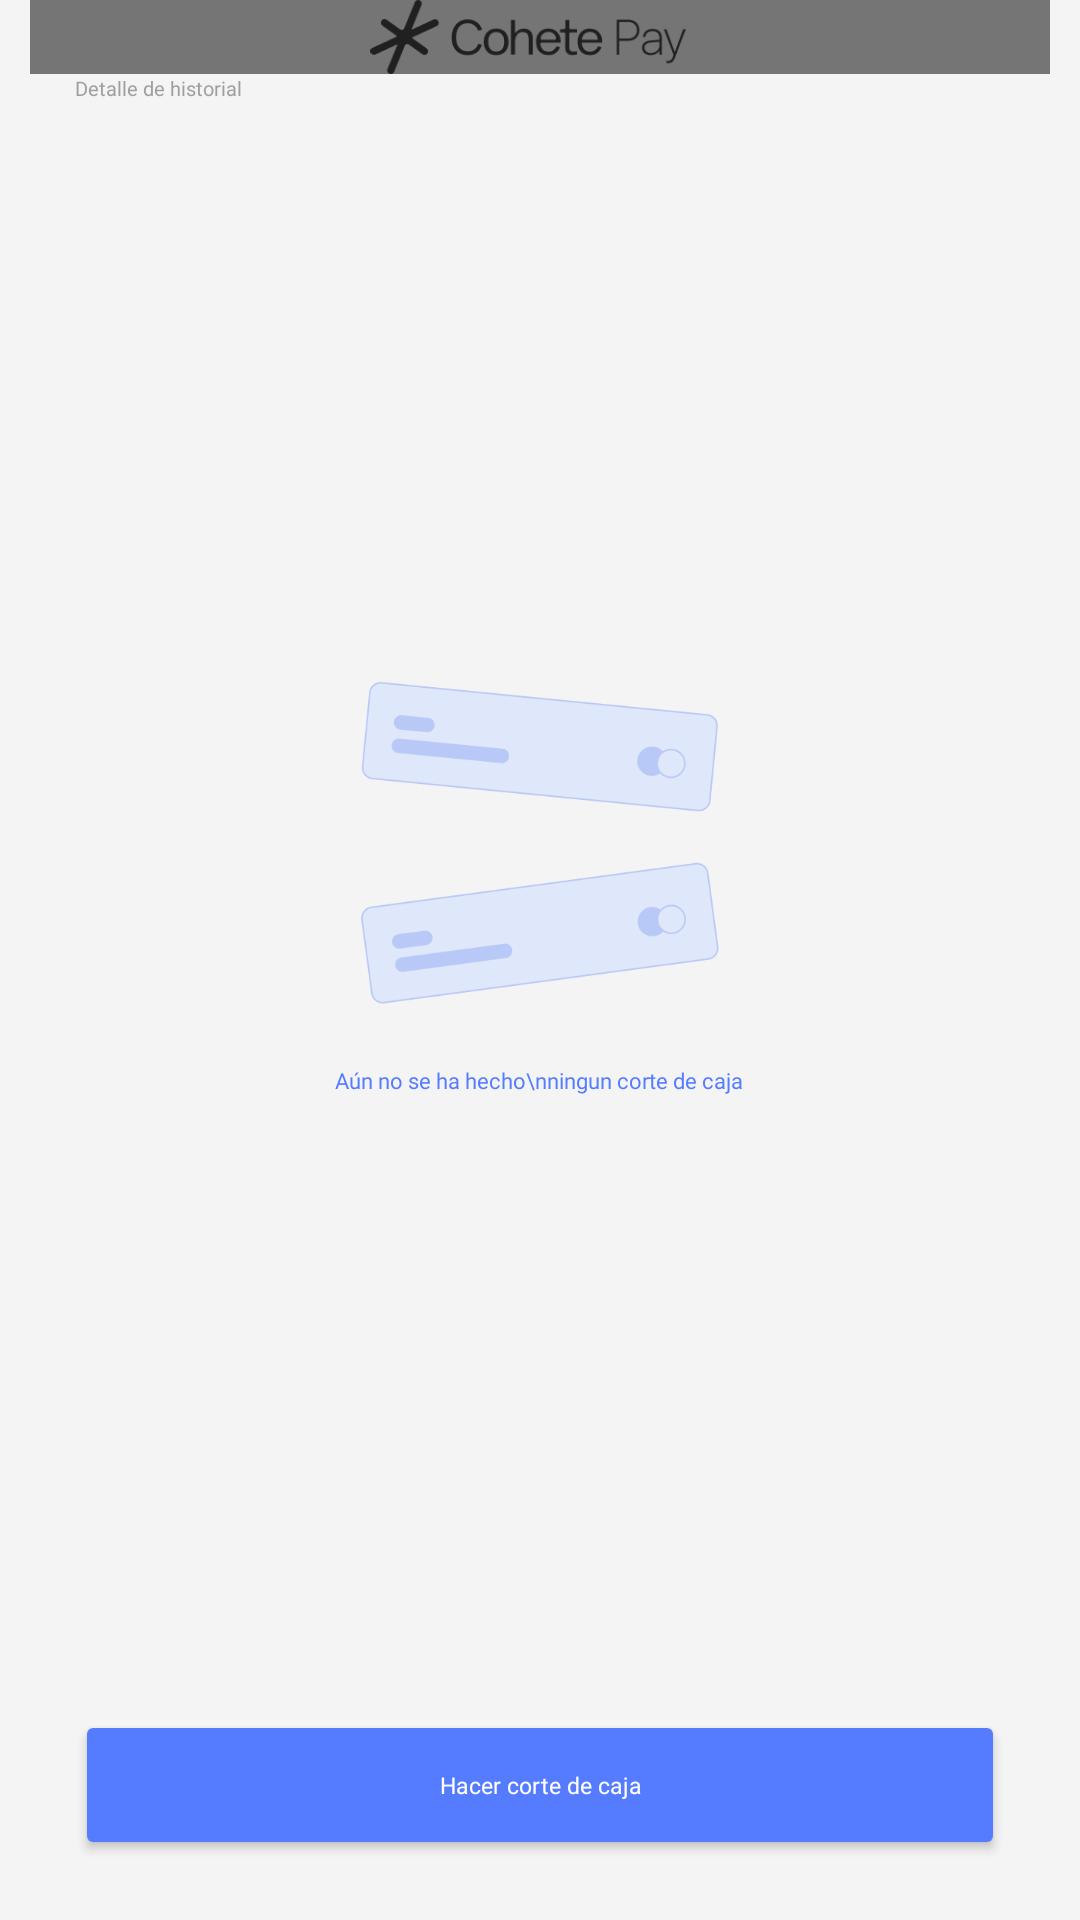

Android layout source for this screen:
<!-- AndroidManifest.xml: application theme AppThemeDown -->
<!-- res/layout/wmx_historial_cortecaja.xml -->
<?xml version="1.0" encoding="utf-8"?>
<LinearLayout xmlns:android="http://schemas.android.com/apk/res/android"
    xmlns:app="http://schemas.android.com/apk/res-auto"
    xmlns:tools="http://schemas.android.com/tools"
    android:layout_width="match_parent"
    android:layout_height="match_parent"
    android:background="@color/ep_fondo"
    android:orientation="vertical"
    android:paddingLeft="10dp"
    android:paddingRight="10dp">

    <include layout="@layout/toolbar_layout" />

    <LinearLayout
        android:layout_width="match_parent"
        android:layout_height="wrap_content"
        android:layout_weight="1"
        android:gravity="center_horizontal"
        android:orientation="vertical"
        android:paddingLeft="15dp"
        android:paddingRight="15dp">

        <TextView
            android:id="@+id/textView13"
            android:layout_width="match_parent"
            android:layout_height="wrap_content"
            android:layout_marginBottom="25px"
            android:fontFamily="@font/dm_sans"
            android:gravity="left"
            android:text="Detalle de historial"
            android:textColor="#A19E9E"
            android:textSize="20px" />

        <androidx.recyclerview.widget.RecyclerView
            android:id="@+id/historial_cortecaja_List"
            android:layout_width="match_parent"
            android:layout_height="match_parent"
            android:visibility="gone">

        </androidx.recyclerview.widget.RecyclerView>

        <LinearLayout
            android:id="@+id/layout_cortecaja_empty"
            android:layout_width="match_parent"
            android:layout_height="match_parent"
            android:orientation="horizontal"
            android:visibility="visible">

            <LinearLayout
                android:id="@+id/lyt_empty_container"
                android:layout_width="match_parent"
                android:layout_height="wrap_content"
                android:layout_gravity="center"
                android:layout_weight="1"
                android:orientation="vertical">

                <ImageView
                    android:id="@+id/imageView6"
                    android:layout_width="match_parent"
                    android:layout_height="324px"
                    android:layout_gravity="center"
                    app:srcCompat="@drawable/corte_caja_empty" />

                <TextView
                    android:id="@+id/txt_cortecaja_empty"
                    android:layout_width="269dp"
                    android:layout_height="wrap_content"
                    android:layout_gravity="center"
                    android:layout_marginTop="20dp"
                    android:fontFamily="@font/dm_sans_bold"
                    android:text="Aún no se ha hecho\nningun corte de caja"
                    android:textAlignment="center"
                    android:textColor="@color/ep_set_monto"
                    android:textSize="22px" />
            </LinearLayout>

        </LinearLayout>
    </LinearLayout>

    <LinearLayout
        android:layout_width="match_parent"
        android:layout_height="wrap_content"
        android:orientation="horizontal"
        android:paddingLeft="15dp"
        android:paddingTop="20dp"
        android:paddingRight="15dp"
        android:paddingBottom="20dp"
        android:visibility="visible">

        <Button
            android:id="@+id/btn_hacercortecaja"
            android:layout_width="match_parent"
            android:layout_height="match_parent"
            android:layout_weight="1"
            android:backgroundTint="@color/ep_btn_continuar_fondo"
            android:fontFamily="@font/dm_sans_bold"
            android:minHeight="50dip"
            android:text="Hacer corte de caja"
            android:textAllCaps="false"
            android:textColor="@android:color/white"
            android:textSize="23px" />
    </LinearLayout>


</LinearLayout>
<!-- res/layout/toolbar_layout.xml (included above) -->
<androidx.appcompat.widget.Toolbar xmlns:android="http://schemas.android.com/apk/res/android"
    xmlns:app="http://schemas.android.com/apk/res-auto"
    android:id="@+id/toolbar"
    android:layout_width="match_parent"
    android:layout_height="74px"
    android:background="?attr/colorPrimaryDark"
    android:minHeight="@dimen/abc_action_bar_default_height_material"
    android:visibility="visible"
    app:contentInsetEnd="0dp"
    app:contentInsetStart="0dp"
    app:popupTheme="@style/ThemeOverlay.AppCompat.Light"
    app:theme="@style/ThemeOverlay.AppCompat.Dark.ActionBar">


    <TextView
        android:id="@+id/txt_toolbar_title"
        android:layout_width="wrap_content"
        android:layout_height="wrap_content"
        android:layout_gravity="center"
        android:ellipsize="middle"
        android:fontFamily="@font/dm_sans_medium"
        android:singleLine="true"
        android:textColor="#121212"
        android:textSize="22px"
        android:visibility="gone" />

    <ImageView
        android:id="@+id/img_invisible_margin"
        android:layout_width="?android:attr/actionBarSize"
        android:layout_height="48dp"
        android:visibility="invisible" />

    <LinearLayout
        android:id="@+id/toolbar_logo_container"
        android:layout_width="match_parent"
        android:layout_height="match_parent"
        android:layout_gravity="center"
        android:layout_marginRight="?android:attr/actionBarSize"
        android:paddingRight="24px"
        android:gravity="center"
        >

        <ImageView
            android:id="@+id/toolbar_logo"
            android:layout_width="wrap_content"
            android:layout_height="match_parent"
            android:layout_gravity="center"
            android:src="@drawable/logo_cohetepay"
            />
    </LinearLayout>


    <LinearLayout
        android:id="@+id/toolbar_btn_calendar"
        android:layout_width="51px"
        android:layout_height="51px"
        android:layout_gravity="right"
        android:background="@drawable/rounded_corner"
        android:backgroundTint="#fff"
        android:gravity="center"
        android:layout_marginRight="35px"
        android:padding="10px"
        android:visibility="gone">

        <ImageView
            android:id="@+id/iv_calendar"
            android:layout_width="wrap_content"
            android:layout_height="wrap_content"
            android:src="@drawable/efevoo_i_grupo_37" />
    </LinearLayout>

</androidx.appcompat.widget.Toolbar>
<!-- resources referenced by this layout -->
<resources>
  <color name="ep_btn_continuar_fondo">#557BFF</color>#
  <color name="ep_fondo">#F4F4F4</color>
  <color name="ep_set_monto">#557BFF</color>
  <!-- drawable logo_cohetepay: png bitmap (drawable, 4857 bytes) -->
  <!-- drawable rounded_corner (drawable) -->
  <?xml version="1.0" encoding="utf-8"?>
  <shape xmlns:android="http://schemas.android.com/apk/res/android"
      android:shape="rectangle" >
  
      <corners
          android:radius="15px"/>
  
      <solid android:color="#2344ED" />
  
      <padding
          android:bottom="0dp"
          android:left="0dp"
          android:right="0dp"
          android:top="0dp" />
  
  
  </shape>
  <style name="AppThemeDown" parent="Theme.MaterialComponents.Light.Bridge">
          <item name="android:actionBarStyle">@style/MyActionBar</item>
          <item name="android:actionBarTabBarStyle">@style/MyTheme.ActionBar.TabBar</item>
          <item name="android:actionBarTabStyle">@style/ActionBarTabStyle</item>
          <item name="actionOverflowMenuStyle">@style/CustomOptionsMenu</item>
          <item name="android:popupMenuStyle">@style/PopupMenu</item>
          <item name="android:dropDownListViewStyle">@style/customSpinnerStyle</item>
          
          <item name="android:actionOverflowButtonStyle">@style/OverFlow</item>
          <item name="android:homeAsUpIndicator">@drawable/action_bar_go_back</item>
          <item name="actionMenuTextAppearance">@style/MyMenuTextAppearance</item>
      </style>
  <style name="MyActionBar" parent="@android:style/Widget.Holo.Light.ActionBar">
          <item name="android:background">@color/action_bar</item>
          <item name="android:indeterminateProgressStyle">@style/ActionBarProgressBar.MyStyle</item>
          <item name="android:titleTextStyle">@style/TitleTextStyle</item>
          <item name="android:displayOptions">showHome|homeAsUp|showTitle</item>
          <item name="android:icon">@android:color/transparent</item>
          <item name="windowActionBar">false</item>
          <item name="windowNoTitle">true</item>
      </style>
  <style name="MyTheme.ActionBar.TabBar" parent="android:style/Widget.Holo.Light.ActionBar.TabBar">
          
          <item name="android:background">@color/eb_col_7</item>
      </style>
  <style name="ActionBarTabStyle" parent="android:style/Widget.Holo.ActionBar.TabView">
          <item name="android:background">@drawable/edm_detail_actionbar_tabview_style</item>
      </style>
  <style name="CustomOptionsMenu" parent="Widget.AppCompat.PopupMenu.Overflow">
          <item name="android:popupBackground">@color/eb_col_12</item>
      </style>
  <style name="PopupMenu" parent="@style/Widget.AppCompat.Light.PopupMenu">
          <item name="android:popupBackground">@color/eb_col_14</item>
      </style>
  <style name="customSpinnerStyle" parent="android:Widget.ListView.DropDown">
          <item name="android:divider">@color/segment_line</item>
          <item name="android:dividerHeight">0dp</item>
      </style>
  <style name="OverFlow" parent="@android:style/Widget.Holo.ActionButton.Overflow">
          <item name="android:src">@drawable/action_bar_more</item>
      </style>
  <style name="MyMenuTextAppearance" parent="@style/TextAppearance.AppCompat.Widget.ActionBar.Menu">
          <item name="android:textAllCaps">false</item>
      </style>
  <color name="action_bar">@color/eb_col_4</color>
  <style name="ActionBarProgressBar.MyStyle" parent="@android:style/Widget.Holo.ProgressBar.Small">
          <item name="android:minWidth">28dp</item>
          <item name="android:maxWidth">28dp</item>
          <item name="android:minHeight">28dp</item>
          <item name="android:maxHeight">28dp</item>
      </style>
  <style name="TitleTextStyle">
          <item name="android:textSize">18.0sp</item>
          <item name="android:textColor">@color/eb_col_7</item>
      </style>
  <color name="eb_col_7">#ffffff</color>
  <color name="eb_col_12">#f8f8f8</color>
  <color name="eb_col_14">#00A1DE</color>
  <color name="segment_line">@color/eb_col_12</color>
  <color name="eb_col_4">#004C90</color>
</resources>
